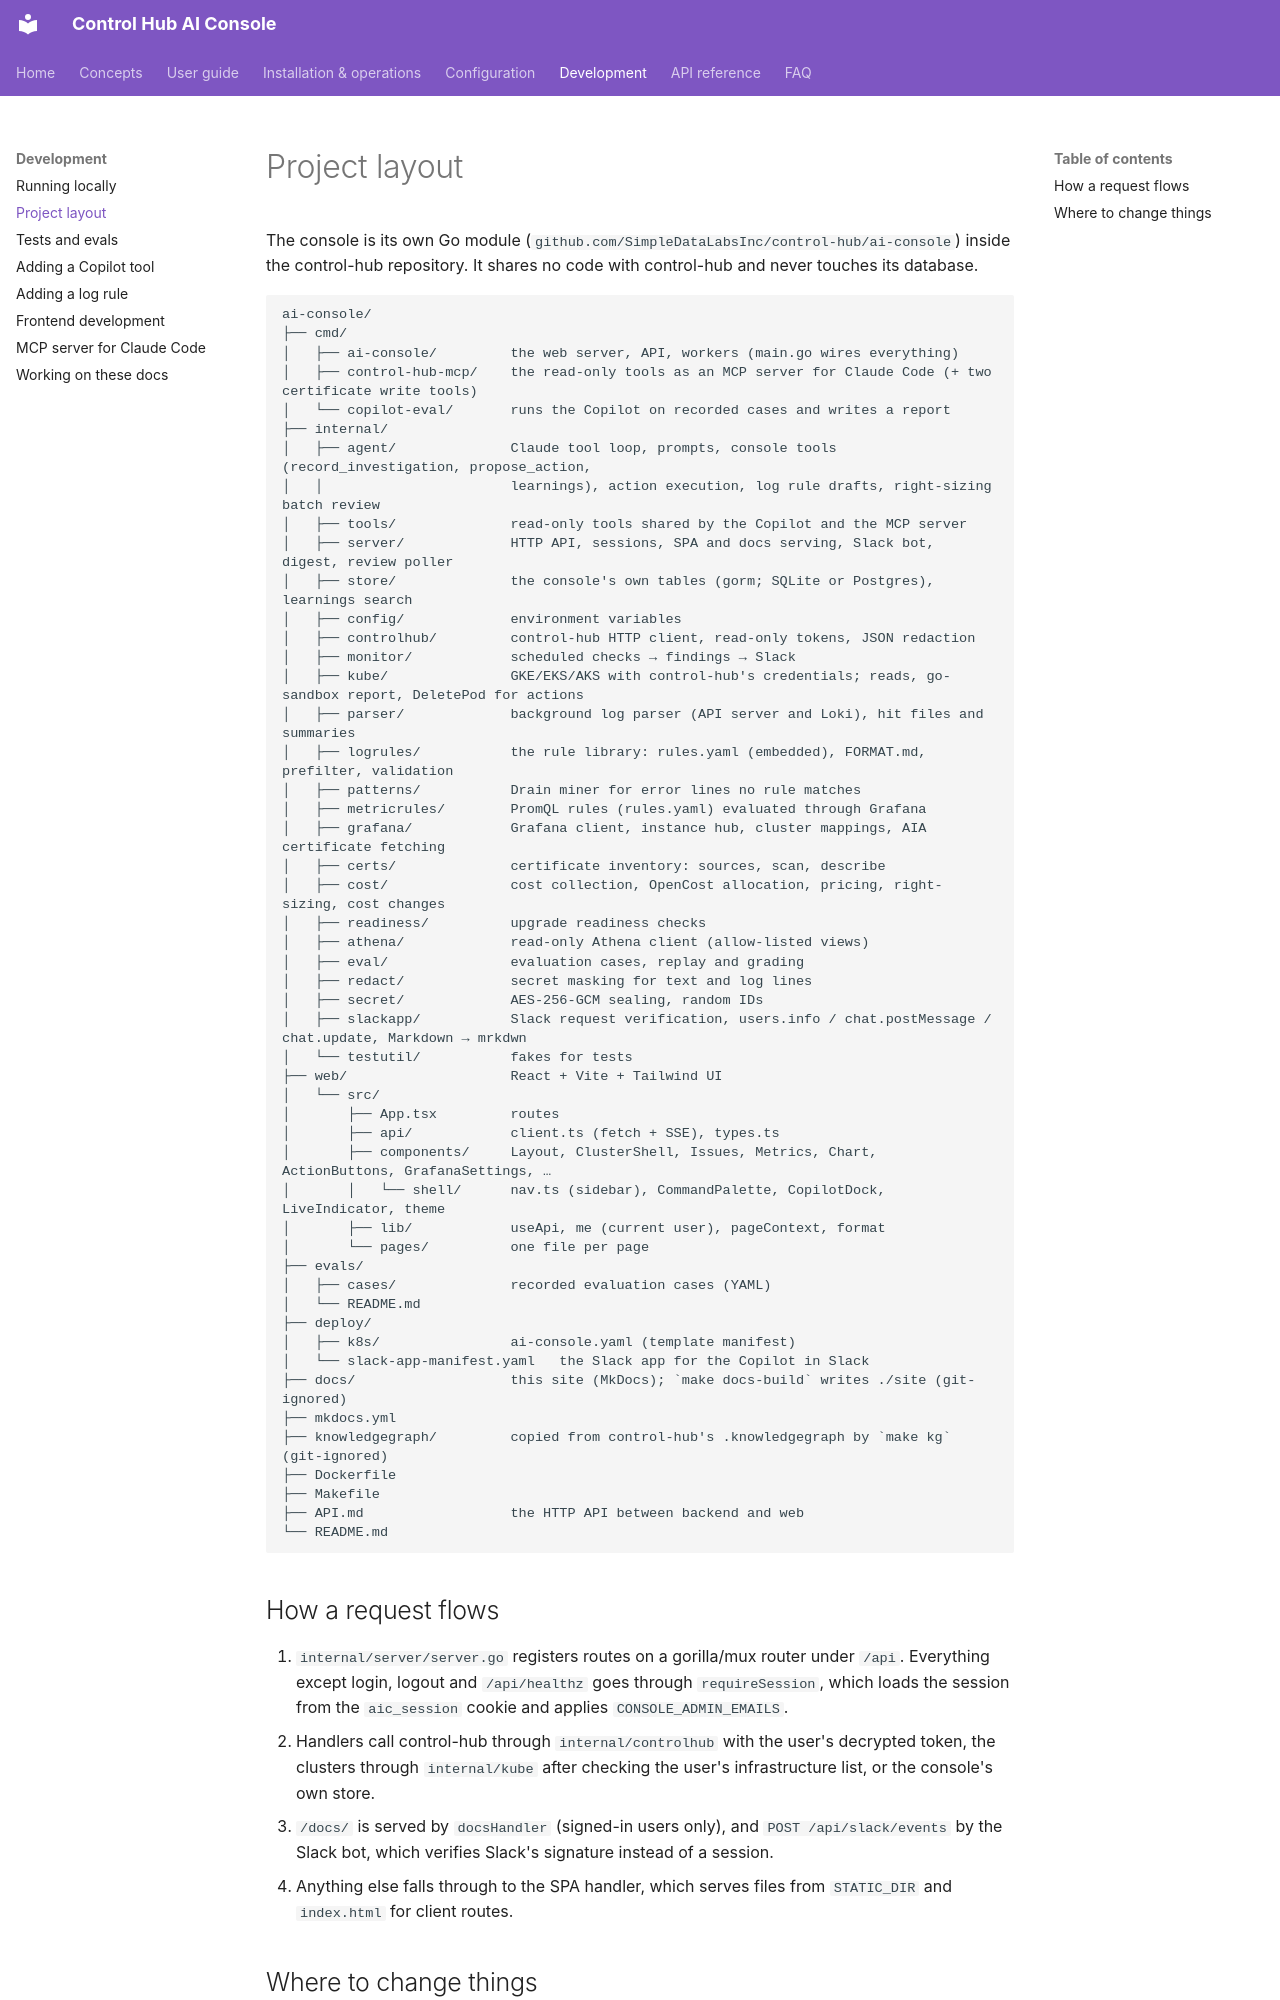

repository: ameypant13/Agentic-AI · page: development/layout/index.html · generator: mkdocs

# Project layout

The console is its own Go module (`github.com/SimpleDataLabsInc/control-hub/ai-console`) inside the control-hub
repository. It shares no code with control-hub and never touches its database.

```text
ai-console/
├── cmd/
│   ├── ai-console/         the web server, API, workers (main.go wires everything)
│   ├── control-hub-mcp/    the read-only tools as an MCP server for Claude Code (+ two certificate write tools)
│   └── copilot-eval/       runs the Copilot on recorded cases and writes a report
├── internal/
│   ├── agent/              Claude tool loop, prompts, console tools (record_investigation, propose_action,
│   │                       learnings), action execution, log rule drafts, right-sizing batch review
│   ├── tools/              read-only tools shared by the Copilot and the MCP server
│   ├── server/             HTTP API, sessions, SPA and docs serving, Slack bot, digest, review poller
│   ├── store/              the console's own tables (gorm; SQLite or Postgres), learnings search
│   ├── config/             environment variables
│   ├── controlhub/         control-hub HTTP client, read-only tokens, JSON redaction
│   ├── monitor/            scheduled checks → findings → Slack
│   ├── kube/               GKE/EKS/AKS with control-hub's credentials; reads, go-sandbox report, DeletePod for actions
│   ├── parser/             background log parser (API server and Loki), hit files and summaries
│   ├── logrules/           the rule library: rules.yaml (embedded), FORMAT.md, prefilter, validation
│   ├── patterns/           Drain miner for error lines no rule matches
│   ├── metricrules/        PromQL rules (rules.yaml) evaluated through Grafana
│   ├── grafana/            Grafana client, instance hub, cluster mappings, AIA certificate fetching
│   ├── certs/              certificate inventory: sources, scan, describe
│   ├── cost/               cost collection, OpenCost allocation, pricing, right-sizing, cost changes
│   ├── readiness/          upgrade readiness checks
│   ├── athena/             read-only Athena client (allow-listed views)
│   ├── eval/               evaluation cases, replay and grading
│   ├── redact/             secret masking for text and log lines
│   ├── secret/             AES-256-GCM sealing, random IDs
│   ├── slackapp/           Slack request verification, users.info / chat.postMessage / chat.update, Markdown → mrkdwn
│   └── testutil/           fakes for tests
├── web/                    React + Vite + Tailwind UI
│   └── src/
│       ├── App.tsx         routes
│       ├── api/            client.ts (fetch + SSE), types.ts
│       ├── components/     Layout, ClusterShell, Issues, Metrics, Chart, ActionButtons, GrafanaSettings, …
│       │   └── shell/      nav.ts (sidebar), CommandPalette, CopilotDock, LiveIndicator, theme
│       ├── lib/            useApi, me (current user), pageContext, format
│       └── pages/          one file per page
├── evals/
│   ├── cases/              recorded evaluation cases (YAML)
│   └── README.md
├── deploy/
│   ├── k8s/                ai-console.yaml (template manifest)
│   └── slack-app-manifest.yaml   the Slack app for the Copilot in Slack
├── docs/                   this site (MkDocs); `make docs-build` writes ./site (git-ignored)
├── mkdocs.yml
├── knowledgegraph/         copied from control-hub's .knowledgegraph by `make kg` (git-ignored)
├── Dockerfile
├── Makefile
├── API.md                  the HTTP API between backend and web
└── README.md
```
